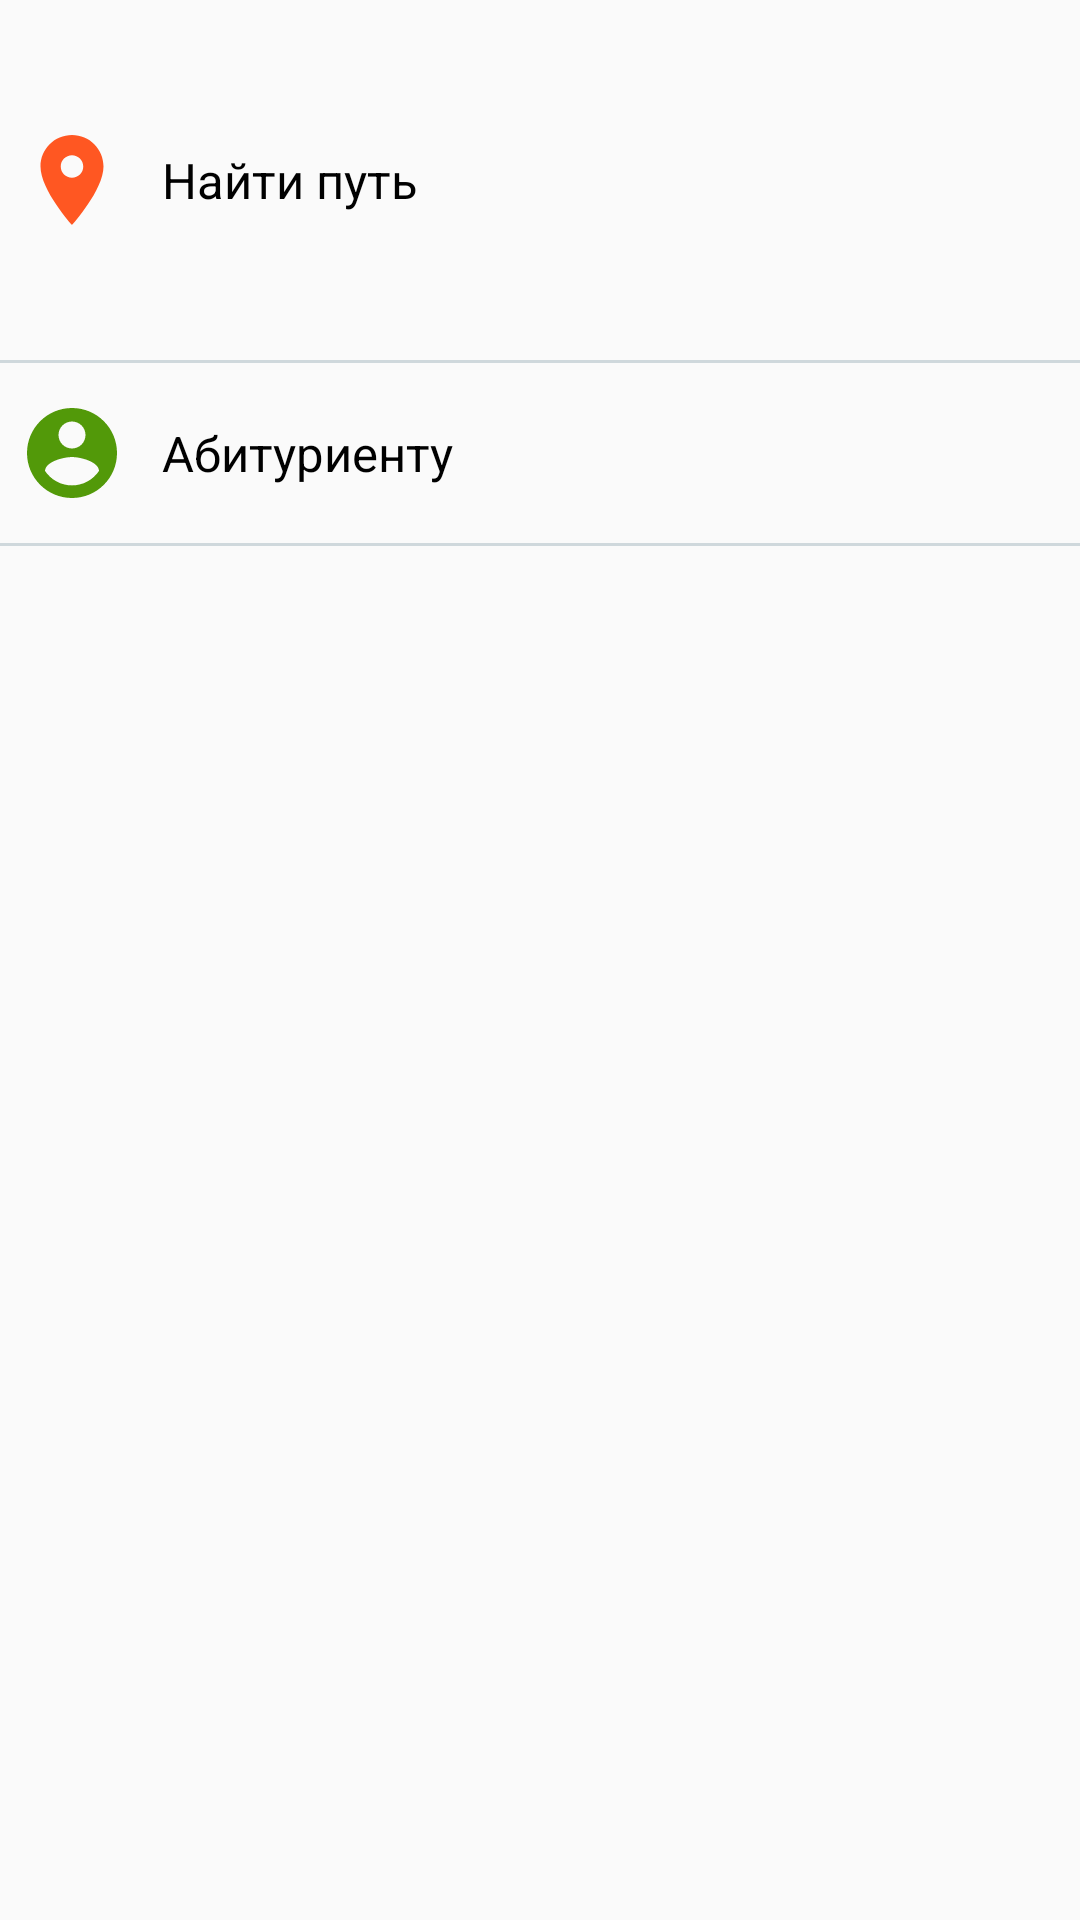

Write the Android layout XML for this screen, with the resource values it uses.
<!-- AndroidManifest.xml: application theme AppTheme -->
<!-- res/layout/fragment_home_abit.xml -->
<?xml version="1.0" encoding="utf-8"?>
<ScrollView
    xmlns:android="http://schemas.android.com/apk/res/android"
    xmlns:tools="http://schemas.android.com/tools"
    android:layout_width="match_parent"
    android:layout_height="match_parent">


    <LinearLayout

        android:layout_width="match_parent"
        android:layout_height="wrap_content"
        tools:context="com.geo.navigator.UI.Home.HomeActivity"
        android:orientation="vertical">

        <FrameLayout
            android:id="@+id/a_activity_home_navigate_button_fl"
            android:layout_width="match_parent"
            android:layout_height="120dp"
            android:padding="6dp"
            android:animateLayoutChanges="true">

            <ImageView
                android:layout_width="wrap_content"
                android:layout_height="wrap_content"
                android:layout_gravity="center|start"
                android:src="@drawable/ic_place_24dp"/>

            <TextView
                android:layout_width="wrap_content"
                android:layout_height="wrap_content"
                android:layout_gravity="start|center"
                android:text="@string/activity_home_navigate"
                android:textSize="8pt"
                android:textColor="@android:color/black"
                android:layout_marginStart="48dp"
                android:layout_marginLeft="48dp"/>

            <ImageView
                android:layout_width="wrap_content"
                android:layout_height="wrap_content"
                android:layout_gravity="center|end"
                android:src="@drawable/ic_chevron_right_24dp"/>

        </FrameLayout>

        <View
            android:layout_width="match_parent"
            android:layout_height="1dp"
            android:background="@color/background_light"/>

        <FrameLayout
            android:id="@+id/a_activity_home_abit_button_fl"
            android:layout_width="match_parent"
            android:layout_height="60dp"
            android:padding="6dp">

            <ImageView
                android:layout_width="wrap_content"
                android:layout_height="wrap_content"
                android:layout_gravity="center|start"
                android:src="@drawable/ic_abiturient"/>

            <TextView
                android:layout_width="wrap_content"
                android:layout_height="wrap_content"
                android:layout_gravity="start|center"
                android:text="@string/activity_home_abit"
                android:textSize="8pt"
                android:textColor="@android:color/black"
                android:layout_marginStart="48dp"
                android:layout_marginLeft="48dp"/>

            <ImageView
                android:layout_width="wrap_content"
                android:layout_height="wrap_content"
                android:layout_gravity="center|end"
                android:src="@drawable/ic_chevron_right_24dp"/>

        </FrameLayout>

        <View
            android:layout_width="match_parent"
            android:layout_height="1dp"
            android:background="@color/background_light"/>


    </LinearLayout>

</ScrollView>
<!-- resources referenced by this layout -->
<resources>
  <color name="background_light">#cfd8dc</color>
  <!-- drawable ic_abiturient (drawable) -->
  <vector xmlns:android="http://schemas.android.com/apk/res/android"
          android:width="36dp"
          android:height="36dp"
          android:viewportWidth="24.0"
          android:viewportHeight="24.0">
      <path
          android:fillColor="#529909"
          android:pathData="M12,2C6.48,2 2,6.48 2,12s4.48,10 10,10 10,-4.48 10,-10S17.52,2 12,2zM12,5c1.66,0 3,1.34 3,3s-1.34,3 -3,3 -3,-1.34 -3,-3 1.34,-3 3,-3zM12,19.2c-2.5,0 -4.71,-1.28 -6,-3.22 0.03,-1.99 4,-3.08 6,-3.08 1.99,0 5.97,1.09 6,3.08 -1.29,1.94 -3.5,3.22 -6,3.22z"/>
  </vector>
  <!-- drawable ic_place_24dp (drawable) -->
  <vector android:height="36dp" android:viewportHeight="24.0"
      android:viewportWidth="24.0" android:width="36dp" xmlns:android="http://schemas.android.com/apk/res/android">
      <path android:fillColor="#FFff5722" android:pathData="M12,2C8.13,2 5,5.13 5,9c0,5.25 7,13 7,13s7,-7.75 7,-13c0,-3.87 -3.13,-7 -7,-7zM12,11.5c-1.38,0 -2.5,-1.12 -2.5,-2.5s1.12,-2.5 2.5,-2.5 2.5,1.12 2.5,2.5 -1.12,2.5 -2.5,2.5z"/>
  </vector>
  <string name="activity_home_abit">Абитуриенту</string>
  <string name="activity_home_navigate">Найти путь</string>
  <style name="AppTheme" parent="Theme.AppCompat.Light.DarkActionBar">
          
          <item name="colorPrimary">@color/colorPrimary</item>
          <item name="colorPrimaryDark">@color/colorPrimaryDark</item>
          <item name="colorAccent">@color/colorAccent</item>
      </style>
  <color name="colorPrimary">#546e7a</color>
  <color name="colorPrimaryDark">#455a64</color>
  <color name="colorAccent">#ffab00</color>
</resources>
